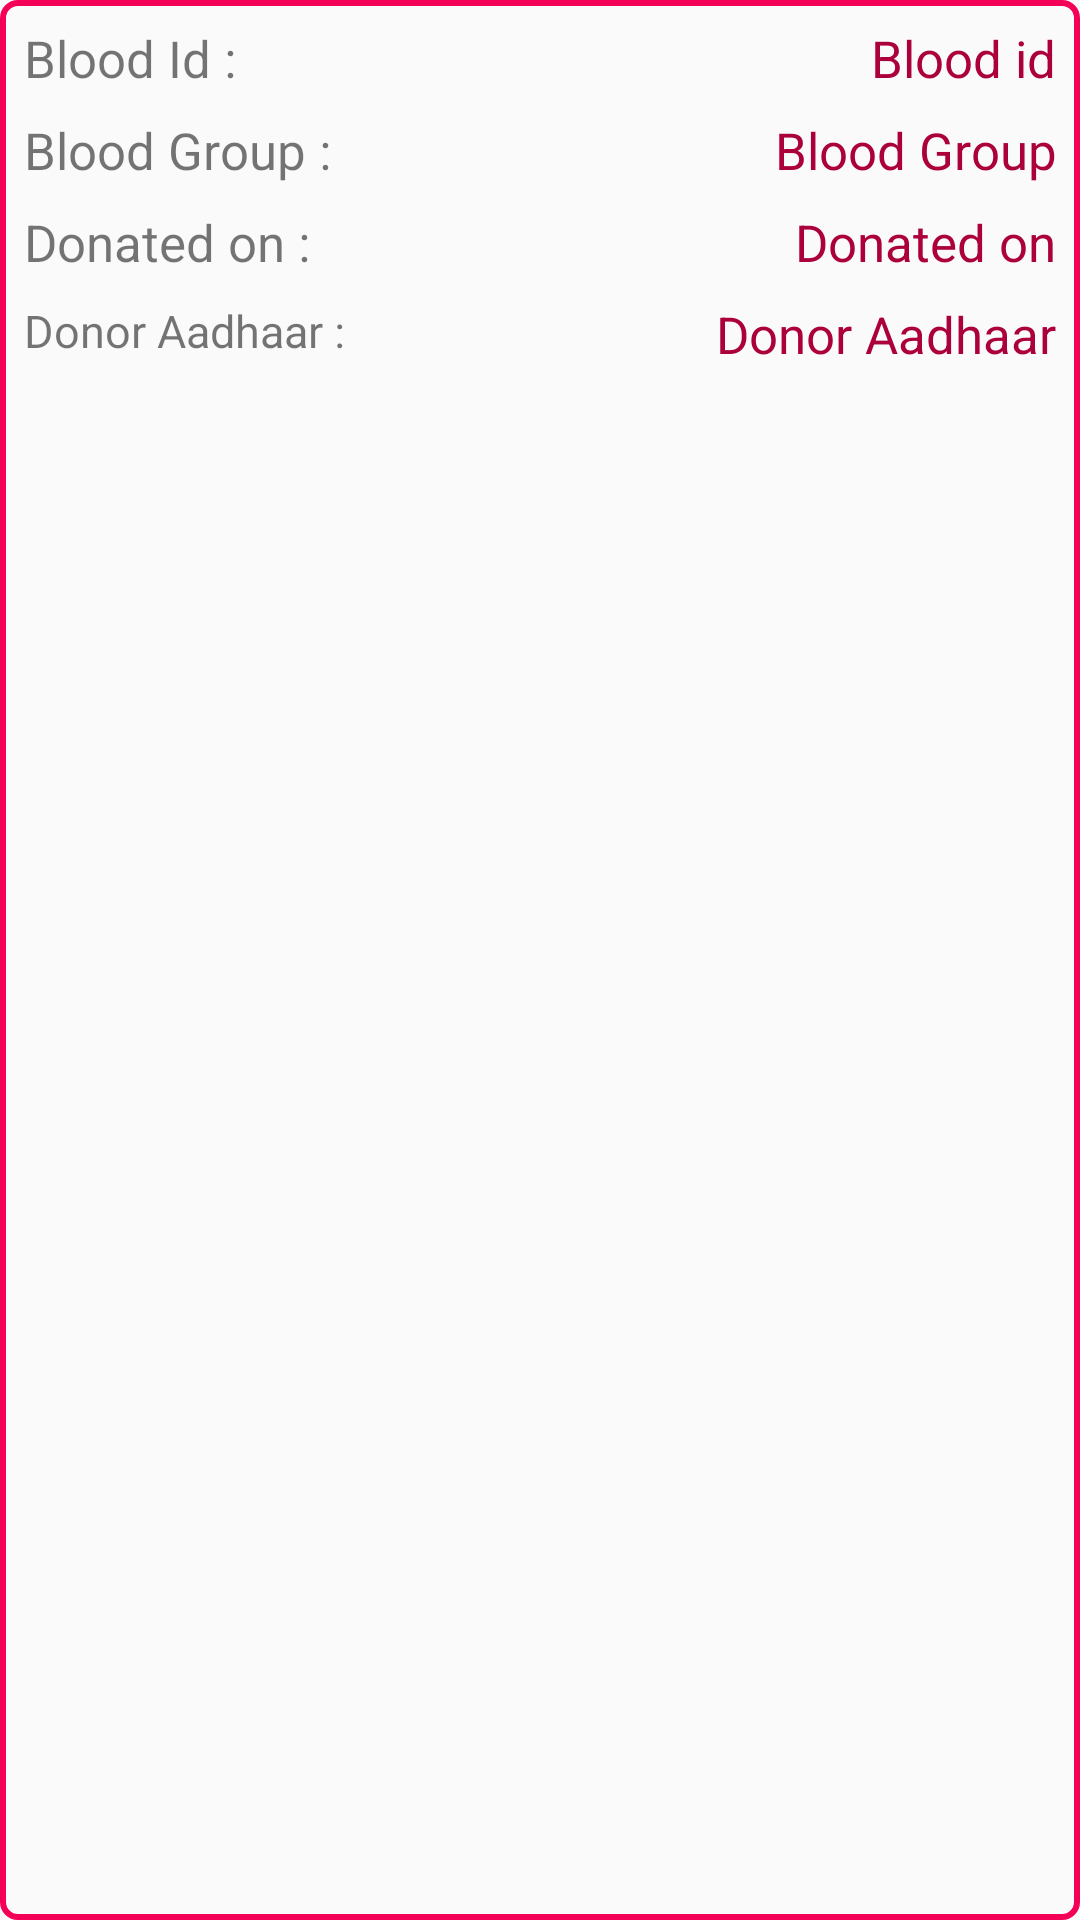

Produce the Android XML layout that renders to this screen, including the resource entries it uses.
<!-- AndroidManifest.xml: application theme AppTheme -->
<!-- res/layout/blood_list.xml -->
<?xml version="1.0" encoding="utf-8"?>
<LinearLayout xmlns:android="http://schemas.android.com/apk/res/android"
    android:layout_width="match_parent"
    android:layout_height="wrap_content"
    android:padding="4dp"
    android:background="@drawable/list_border"
    android:layout_margin="4dp"
    android:orientation="horizontal">

    <LinearLayout

        android:layout_width="0dp"
        android:layout_height="match_parent"
        android:layout_weight="1"
        android:orientation="vertical">

        <TextView
            android:layout_width="match_parent"
            android:layout_height="wrap_content"
            android:padding="4dp"
            android:textSize="17sp"
            android:text="Blood Id : " />

        <TextView
            android:layout_width="match_parent"
            android:layout_height="wrap_content"
            android:padding="4dp"
            android:textSize="17sp"
            android:text="Blood Group :" />

        <TextView
            android:textSize="17sp"
            android:layout_width="match_parent"
            android:layout_height="wrap_content"
            android:padding="4dp"
            android:text="Donated on :" />


        <TextView
            android:layout_width="match_parent"
            android:layout_height="wrap_content"
            android:padding="4dp"
            android:textSize="15sp"
            android:text="Donor Aadhaar :" />

    </LinearLayout>
    
    
    
    
    
    <LinearLayout
        android:layout_width="0dp"
        android:layout_height="match_parent"
        android:layout_weight="2"
        android:orientation="vertical">

        <TextView
            android:layout_width="match_parent"
            android:layout_height="wrap_content"
            android:padding="4dp"
            android:gravity="end"
            android:text="Blood id"
            android:textSize="17sp"
            android:id="@+id/tvBloodId"
            android:textColor="@color/colorAccent" />

        <TextView
            android:id="@+id/tvBloodListGroupName"
            android:layout_width="match_parent"
            android:layout_height="wrap_content"
            android:padding="4dp"
            android:gravity="end"
            android:text="Blood Group"
            android:textSize="17sp"
            android:textColor="@color/colorAccent" />

        <TextView
            android:gravity="end"
            android:layout_width="match_parent"
            android:layout_height="wrap_content"
            android:padding="4dp"
            android:text="Donated on"
            android:textSize="17sp"
            android:id="@+id/tvBloodDonatedOn"
            android:textColor="@color/colorAccent" />

        <TextView
            android:id="@+id/tvBloodDonorAadhaar"
            android:gravity="end"
            android:layout_width="match_parent"
            android:layout_height="wrap_content"
            android:padding="4dp"
            android:text="Donor Aadhaar"
            android:textSize="17sp"
            android:textColor="@color/colorAccent" />

    </LinearLayout>
</LinearLayout>
<!-- resources referenced by this layout -->
<resources>
  <color name="colorAccent">#ab003c</color>
  <!-- drawable list_border (drawable) -->
  <?xml version="1.0" encoding="utf-8"?>
  <shape xmlns:android="http://schemas.android.com/apk/res/android"
      android:id="@+id/listview_background_shape">
      <stroke
          android:width="2dp"
          android:color="@color/colorPrimary" />
      <padding
          android:left="2dp"
          android:top="2dp"
          android:right="2dp"
          android:bottom="2dp" />
      <corners android:radius="5dp" />
  </shape>
  <style name="AppTheme" parent="Theme.AppCompat.Light.DarkActionBar">
          
          <item name="colorPrimary">@color/colorPrimary</item>
          <item name="colorPrimaryDark">@color/colorPrimaryDark</item>
          <item name="colorAccent">@color/colorAccent</item>
      </style>
  <color name="colorPrimary">#f50057</color>
  
      // notification area
  <color name="colorPrimaryDark">#ab003c</color>
  
      // rest text like popup box text color
</resources>
